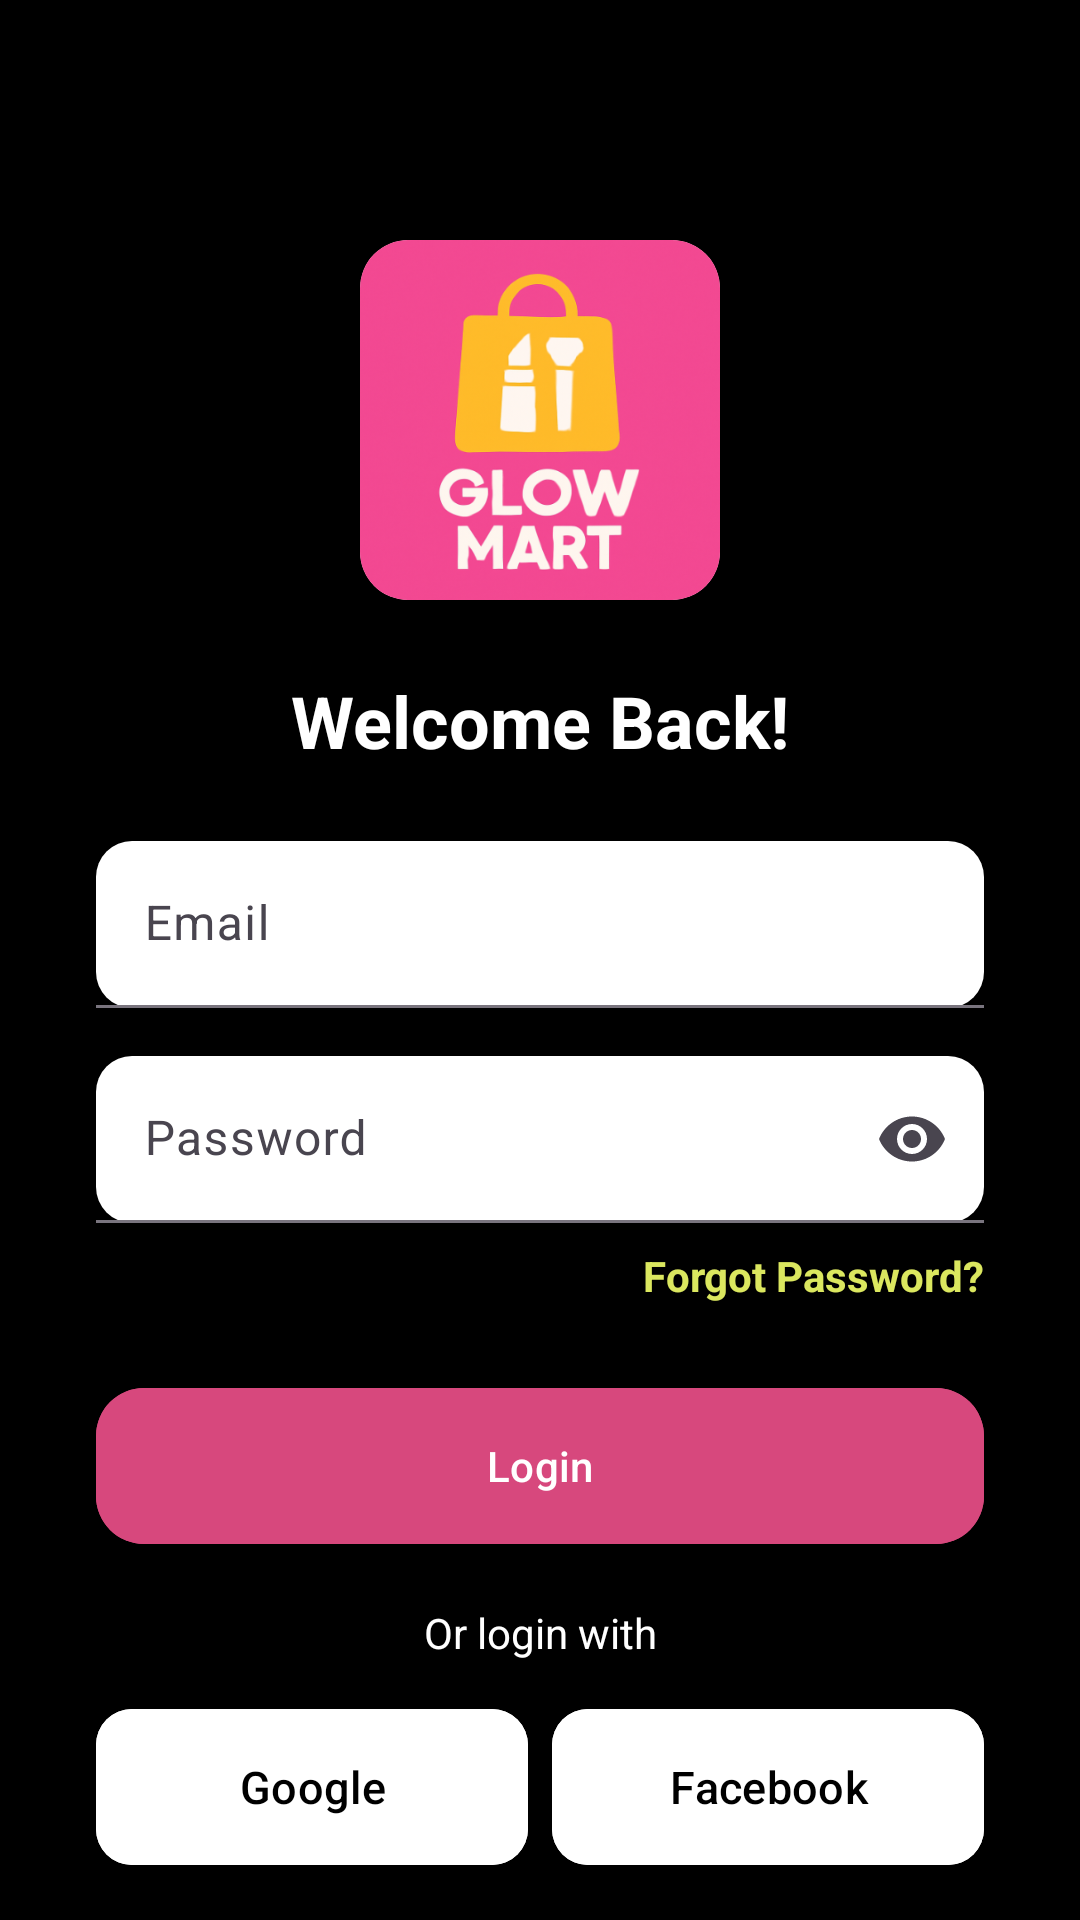

Here is an Android app screen rendered from its layout file. Give the layout XML and the strings, colors and styles it references.
<!-- AndroidManifest.xml: application theme Theme.SBS_EMart -->
<!-- res/layout/fragment_login.xml -->
<?xml version="1.0" encoding="utf-8"?>
<androidx.constraintlayout.widget.ConstraintLayout
    xmlns:android="http://schemas.android.com/apk/res/android"
    xmlns:app="http://schemas.android.com/apk/res-auto"
    xmlns:tools="http://schemas.android.com/tools"
    android:layout_width="match_parent"
    android:layout_height="match_parent"
    android:background="@color/black"
    tools:context=".ui.login.LoginFragment">

    
    <androidx.cardview.widget.CardView
        android:id="@+id/cardViewLogo"
        android:layout_width="120dp"
        android:layout_height="120dp"
        app:cardCornerRadius="16dp"
        app:cardElevation="8dp"
        app:layout_constraintTop_toTopOf="parent"
        app:layout_constraintStart_toStartOf="parent"
        app:layout_constraintEnd_toEndOf="parent"
        android:layout_marginTop="80dp">

        <ImageView
            android:layout_width="match_parent"
            android:layout_height="match_parent"
            android:scaleType="fitXY"
            android:src="@drawable/main_logo" />
    </androidx.cardview.widget.CardView>

    
    <TextView
        android:id="@+id/loginTitle"
        android:layout_width="wrap_content"
        android:layout_height="wrap_content"
        android:text="Welcome Back!"
        android:textColor="@android:color/white"
        android:textSize="24sp"
        android:textStyle="bold"
        app:layout_constraintTop_toBottomOf="@id/cardViewLogo"
        app:layout_constraintStart_toStartOf="parent"
        app:layout_constraintEnd_toEndOf="parent"
        android:layout_marginTop="24dp"/>

    
    <com.google.android.material.textfield.TextInputLayout
        android:id="@+id/emailInputLayout"
        android:layout_width="0dp"
        android:layout_height="wrap_content"
        android:hint="Email"
        app:boxBackgroundMode="filled"
        app:boxCornerRadiusTopStart="12dp"
        app:boxCornerRadiusTopEnd="12dp"
        app:boxCornerRadiusBottomStart="12dp"
        app:boxCornerRadiusBottomEnd="12dp"
        app:boxBackgroundColor="@color/white"
        app:layout_constraintTop_toBottomOf="@id/loginTitle"
        app:layout_constraintStart_toStartOf="parent"
        app:layout_constraintEnd_toEndOf="parent"
        android:layout_marginStart="32dp"
        android:layout_marginEnd="32dp"
        android:layout_marginTop="24dp">

        <com.google.android.material.textfield.TextInputEditText
            android:id="@+id/emailEditText"
            android:layout_width="match_parent"
            android:layout_height="wrap_content"
            android:inputType="textEmailAddress"
            android:textColor="@android:color/black"
            android:textColorHint="@android:color/darker_gray"/>
    </com.google.android.material.textfield.TextInputLayout>

    
    <com.google.android.material.textfield.TextInputLayout
        android:id="@+id/passwordInputLayout"
        android:layout_width="0dp"
        android:layout_height="wrap_content"
        android:hint="Password"
        app:boxBackgroundMode="filled"
        app:boxCornerRadiusTopStart="12dp"
        app:boxCornerRadiusTopEnd="12dp"
        app:boxCornerRadiusBottomStart="12dp"
        app:boxCornerRadiusBottomEnd="12dp"
        app:boxBackgroundColor="@color/white"
        app:endIconMode="password_toggle"
        app:layout_constraintTop_toBottomOf="@id/emailInputLayout"
        app:layout_constraintStart_toStartOf="@id/emailInputLayout"
        app:layout_constraintEnd_toEndOf="@id/emailInputLayout"
        android:layout_marginTop="16dp">

        <com.google.android.material.textfield.TextInputEditText
            android:id="@+id/passwordEditText"
            android:layout_width="match_parent"
            android:layout_height="wrap_content"
            android:inputType="textPassword"
            android:textColor="@android:color/black"
            android:textColorHint="@android:color/darker_gray"/>
    </com.google.android.material.textfield.TextInputLayout>

    
    <TextView
        android:id="@+id/forgotPasswordText"
        android:layout_width="wrap_content"
        android:layout_height="wrap_content"
        android:text="Forgot Password?"
        android:textColor="#DBE75F"
        android:textSize="14sp"
        android:textStyle="bold"
        app:layout_constraintTop_toBottomOf="@id/passwordInputLayout"
        app:layout_constraintEnd_toEndOf="@id/passwordInputLayout"
        android:layout_marginTop="8dp"/>

    
    <com.google.android.material.button.MaterialButton
        android:id="@+id/loginButton"
        android:layout_width="0dp"
        android:layout_height="60dp"
        android:text="Login"
        android:textAllCaps="false"
        android:textColor="@android:color/white"
        android:backgroundTint="@color/primaryClr"
        android:layout_marginTop="24dp"
        app:cornerRadius="16dp"
        app:layout_constraintTop_toBottomOf="@id/forgotPasswordText"
        app:layout_constraintStart_toStartOf="@id/emailInputLayout"
        app:layout_constraintEnd_toEndOf="@id/emailInputLayout"/>

    
    <TextView
        android:id="@+id/orLoginText"
        android:layout_width="wrap_content"
        android:layout_height="wrap_content"
        android:text="Or login with"
        android:textColor="@color/white"
        android:textSize="14sp"
        android:layout_marginTop="16dp"
        app:layout_constraintTop_toBottomOf="@id/loginButton"
        app:layout_constraintStart_toStartOf="@id/loginButton"
        app:layout_constraintEnd_toEndOf="@id/loginButton"/>

    
    <LinearLayout
        android:id="@+id/socialLoginLayout"
        android:layout_width="0dp"
        android:layout_height="wrap_content"
        android:orientation="horizontal"
        android:gravity="center"
        android:layout_marginTop="12dp"
        app:layout_constraintTop_toBottomOf="@id/orLoginText"
        app:layout_constraintStart_toStartOf="@id/emailInputLayout"
        app:layout_constraintEnd_toEndOf="@id/emailInputLayout">

        <com.google.android.material.button.MaterialButton
            android:id="@+id/googleLoginButton"
            android:layout_width="0dp"
            android:layout_height="60dp"
            android:layout_marginEnd="8dp"
            android:layout_weight="1"
            android:backgroundTint="@color/white"
            android:drawableLeft="@drawable/icons8_google__1_"
            android:text="Google"
            android:textColor="@android:color/black"
            android:textSize="15sp"
            app:cornerRadius="12dp" />

        <com.google.android.material.button.MaterialButton
            android:id="@+id/facebookLoginButton"
            android:layout_width="0dp"
            android:layout_weight="1"
            android:layout_height="60dp"
            android:text="Facebook"
            android:drawableLeft="@drawable/icons8_facebook"
            android:textColor="@android:color/black"
            android:backgroundTint="@color/white"
            app:cornerRadius="12dp"
            android:textSize="15sp"/>
    </LinearLayout>

    
    <LinearLayout
        android:id="@+id/signUpLayout"
        android:layout_width="wrap_content"
        android:layout_height="wrap_content"
        android:orientation="horizontal"
        android:layout_marginTop="24dp"
        app:layout_constraintTop_toBottomOf="@id/socialLoginLayout"
        app:layout_constraintStart_toStartOf="@id/emailInputLayout"
        app:layout_constraintEnd_toEndOf="@id/emailInputLayout">

        <TextView
            android:id="@+id/noAccountText"
            android:layout_width="wrap_content"
            android:layout_height="wrap_content"
            android:text="Don't have an account?"
            android:textColor="@android:color/darker_gray"
            android:textSize="14sp"/>

        <TextView
            android:id="@+id/signUpText"
            android:layout_width="wrap_content"
            android:layout_height="wrap_content"
            android:text=" Sign Up"
            android:textColor="#05900B"
            android:textStyle="bold"
            android:textSize="14sp"/>
    </LinearLayout>

</androidx.constraintlayout.widget.ConstraintLayout>
<!-- resources referenced by this layout -->
<resources>
  <color name="black">#FF000000</color>
  <color name="primaryClr">#D7487D</color>
  <color name="white">#FFFFFFFF</color>
  <!-- drawable main_logo: png bitmap (drawable, 180707 bytes) -->
  <style name="Theme.SBS_EMart" parent="Base.Theme.SBS_EMart" />
  <style name="Base.Theme.SBS_EMart" parent="Theme.Material3.DayNight.NoActionBar">
          <item name="colorPrimary">@color/primaryClr</item>
          <item name="android:statusBarColor">@color/primaryClr</item>
          <item name="android:windowLightStatusBar">true</item> 
      </style>
</resources>
